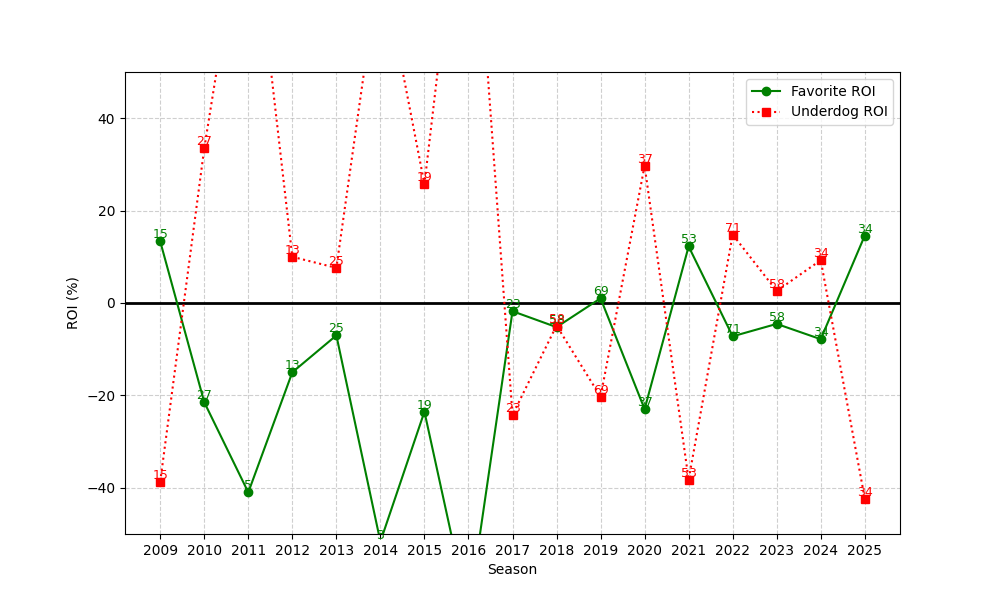

The file beside this chart, header and first rows:
season, n, favorite_roi, underdog_roi
2009, 15, 13.33, -38.67
2010, 27, -21.48, 33.48
2011, 5, -40.99, 93.0
2012, 13, -15, 10.0
2013, 25, -7.011, 7.6
2014, 3, -51.65, 75.0
2015, 19, -23.52, 25.74
2016, 9, -67.1, 106.9
2017, 23, -1.776, -24.25
2018, 58, -5.223, -4.879
2019, 69, 1.014, -20.29
2020, 37, -22.97, 29.7
2021, 53, 12.24, -38.25
2022, 71, -7.213, 14.82
2023, 58, -4.523, 2.603
2024, 34, -7.835, 9.265
2025, 34, 14.6, -42.35
